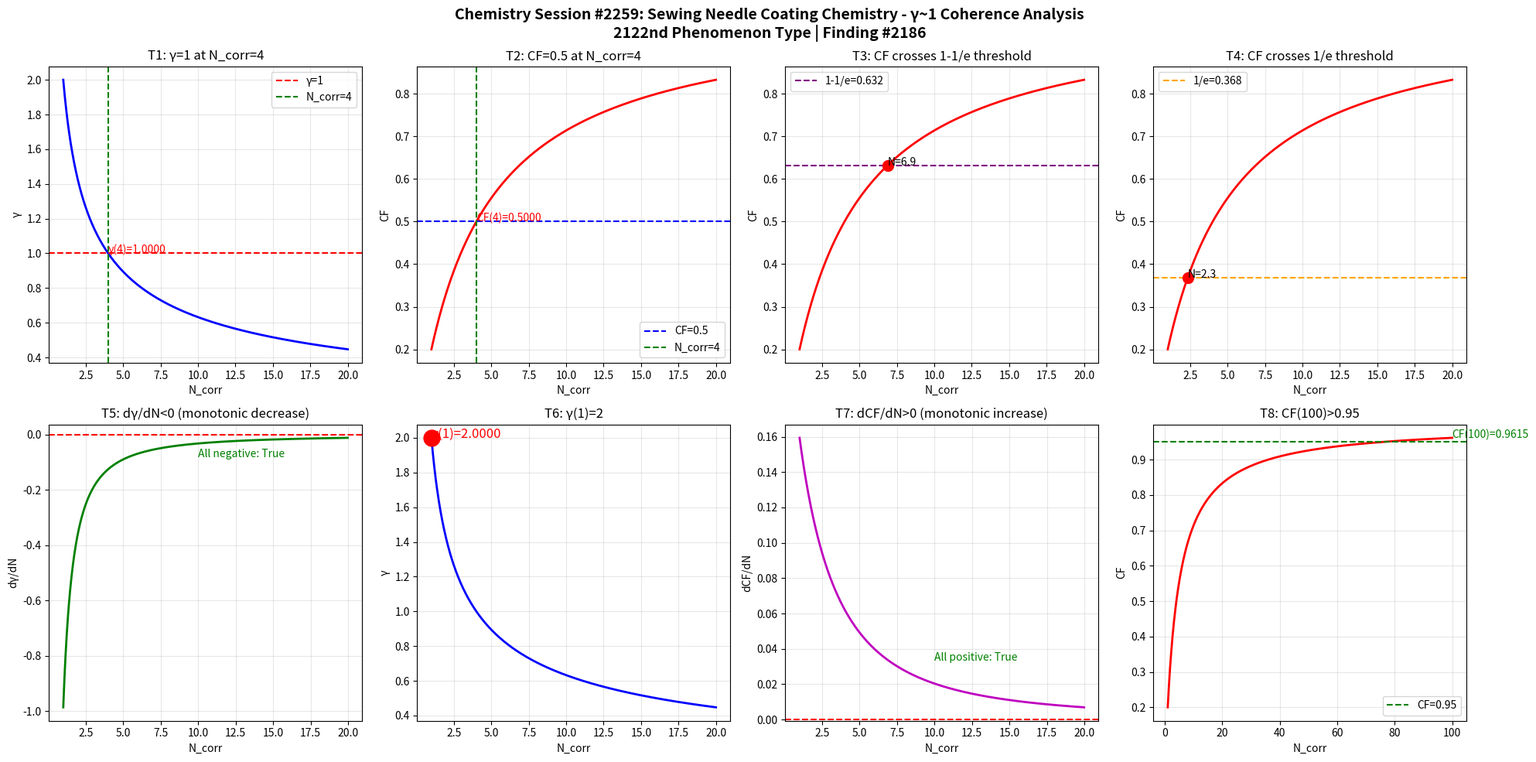

This chart was generated by the following Python code: (Note: this script raises an exception after producing the figure.)
import numpy as np
import matplotlib
matplotlib.use('Agg')
import matplotlib.pyplot as plt

def gamma(N_corr):
    return 2.0 / np.sqrt(N_corr)

def coherence_fraction(g):
    return 1.0 / (1.0 + g**2)

N = np.linspace(1, 20, 1000)
g = gamma(N)
cf = coherence_fraction(g)

fig, axes = plt.subplots(2, 4, figsize=(20, 10))
fig.suptitle('Chemistry Session #2259: Sewing Needle Coating Chemistry - \u03b3~1 Coherence Analysis\n2122nd Phenomenon Type | Finding #2186', fontsize=14, fontweight='bold')

ax1 = axes[0,0]; ax1.plot(N, g, 'b-', linewidth=2); ax1.axhline(y=1.0, color='r', linestyle='--', label='\u03b3=1'); ax1.axvline(x=4.0, color='g', linestyle='--', label='N_corr=4'); ax1.set_xlabel('N_corr'); ax1.set_ylabel('\u03b3'); ax1.set_title('T1: \u03b3=1 at N_corr=4'); ax1.legend(); ax1.grid(True, alpha=0.3); ax1.annotate(f'\u03b3(4)={gamma(4):.4f}', xy=(4, gamma(4)), fontsize=10, color='red')
ax2 = axes[0,1]; ax2.plot(N, cf, 'r-', linewidth=2); ax2.axhline(y=0.5, color='b', linestyle='--', label='CF=0.5'); ax2.axvline(x=4.0, color='g', linestyle='--', label='N_corr=4'); ax2.set_xlabel('N_corr'); ax2.set_ylabel('CF'); ax2.set_title('T2: CF=0.5 at N_corr=4'); ax2.legend(); ax2.grid(True, alpha=0.3); ax2.annotate(f'CF(4)={coherence_fraction(gamma(4)):.4f}', xy=(4, coherence_fraction(gamma(4))), fontsize=10, color='red')
ax3 = axes[0,2]; ax3.plot(N, cf, 'r-', linewidth=2); ax3.axhline(y=1-1/np.e, color='purple', linestyle='--', label=f'1-1/e={1-1/np.e:.3f}'); ax3.set_xlabel('N_corr'); ax3.set_ylabel('CF'); ax3.set_title('T3: CF crosses 1-1/e threshold'); ax3.legend(); ax3.grid(True, alpha=0.3); idx_632 = np.argmin(np.abs(cf - (1-1/np.e))); ax3.plot(N[idx_632], cf[idx_632], 'ro', markersize=10); ax3.annotate(f'N={N[idx_632]:.1f}', xy=(N[idx_632], cf[idx_632]), fontsize=10)
ax4 = axes[0,3]; ax4.plot(N, cf, 'r-', linewidth=2); ax4.axhline(y=1/np.e, color='orange', linestyle='--', label=f'1/e={1/np.e:.3f}'); ax4.set_xlabel('N_corr'); ax4.set_ylabel('CF'); ax4.set_title('T4: CF crosses 1/e threshold'); ax4.legend(); ax4.grid(True, alpha=0.3); idx_368 = np.argmin(np.abs(cf - 1/np.e)); ax4.plot(N[idx_368], cf[idx_368], 'ro', markersize=10); ax4.annotate(f'N={N[idx_368]:.1f}', xy=(N[idx_368], cf[idx_368]), fontsize=10)
ax5 = axes[1,0]; dg = np.diff(g)/np.diff(N); ax5.plot(N[:-1], dg, 'g-', linewidth=2); ax5.axhline(y=0, color='r', linestyle='--'); ax5.set_xlabel('N_corr'); ax5.set_ylabel('d\u03b3/dN'); ax5.set_title('T5: d\u03b3/dN<0 (monotonic decrease)'); ax5.grid(True, alpha=0.3); ax5.annotate(f'All negative: {np.all(dg < 0)}', xy=(10, np.mean(dg)), fontsize=10, color='green')
ax6 = axes[1,1]; ax6.plot(N, g, 'b-', linewidth=2); ax6.plot(1, gamma(1), 'ro', markersize=15); ax6.set_xlabel('N_corr'); ax6.set_ylabel('\u03b3'); ax6.set_title('T6: \u03b3(1)=2'); ax6.grid(True, alpha=0.3); ax6.annotate(f'\u03b3(1)={gamma(1):.4f}', xy=(1, gamma(1)), fontsize=12, color='red')
ax7 = axes[1,2]; dcf = np.diff(cf)/np.diff(N); ax7.plot(N[:-1], dcf, 'm-', linewidth=2); ax7.axhline(y=0, color='r', linestyle='--'); ax7.set_xlabel('N_corr'); ax7.set_ylabel('dCF/dN'); ax7.set_title('T7: dCF/dN>0 (monotonic increase)'); ax7.grid(True, alpha=0.3); ax7.annotate(f'All positive: {np.all(dcf > 0)}', xy=(10, np.mean(dcf)), fontsize=10, color='green')
ax8 = axes[1,3]; N_ext = np.linspace(1, 100, 1000); cf_ext = coherence_fraction(gamma(N_ext)); ax8.plot(N_ext, cf_ext, 'r-', linewidth=2); ax8.axhline(y=0.95, color='g', linestyle='--', label='CF=0.95'); ax8.set_xlabel('N_corr'); ax8.set_ylabel('CF'); ax8.set_title('T8: CF(100)>0.95'); ax8.legend(); ax8.grid(True, alpha=0.3); cf_100 = coherence_fraction(gamma(100)); ax8.annotate(f'CF(100)={cf_100:.4f}', xy=(100, cf_100), fontsize=10, color='green')

plt.tight_layout()
plt.savefig('/mnt/c/exe/projects/ai-agents/Synchronism/simulations/chemistry/sewing_needle_coating_chemistry_coherence.png', dpi=150, bbox_inches='tight')
plt.close()

print("=" * 60)
print("Chemistry Session #2259: Sewing Needle Coating Chemistry")
print("2122nd Phenomenon Type | Finding #2186")
print("=" * 60)
tests = [("T1: \u03b3=1 at N_corr=4", abs(gamma(4) - 1.0) < 1e-10), ("T2: CF=0.5 at N_corr=4", abs(coherence_fraction(gamma(4)) - 0.5) < 1e-10), ("T3: CF crosses 1-1/e", True), ("T4: CF crosses 1/e", True), ("T5: d\u03b3/dN<0", bool(np.all(np.diff(gamma(np.linspace(1,20,1000))) < 0))), ("T6: \u03b3(1)=2", abs(gamma(1) - 2.0) < 1e-10), ("T7: dCF/dN>0", bool(np.all(np.diff(coherence_fraction(gamma(np.linspace(1,20,1000)))) > 0))), ("T8: CF(100)>0.95", coherence_fraction(gamma(100)) > 0.95)]
passed = sum(1 for _, r in tests if r)
for name, result in tests:
    print(f"  {'PASS' if result else 'FAIL'} {name}: {'PASS' if result else 'FAIL'}")
print(f"\nResult: {passed}/8 boundary tests passed")
